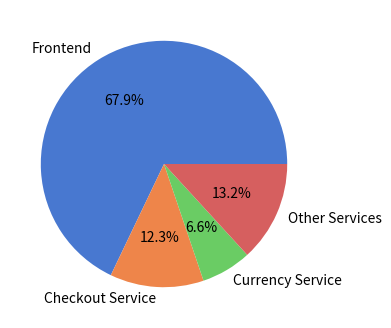
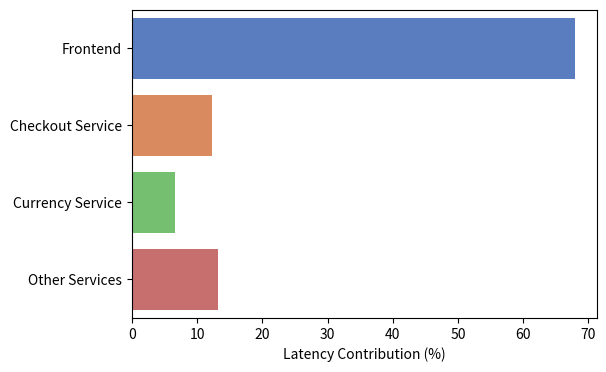

Generate these figures, in order, with matplotlib:
import seaborn as sns
import matplotlib.pyplot as plt

# Data
data = [56.59, 21.57, 15.25, 7]
labels = ['Checkout Service', 'Currency Service', 'Recommendation Service', 'Other Services']

data = [67.9, 12.3, 6.6,13.2]
labels = ['Frontend', 'Checkout Service', 'Currency Service', 'Other Services']

# Create pie chart
plt.figure(figsize=(6,4))
sns.set_palette("muted")

plt.pie(data, labels=labels, autopct='%1.1f%%')
plt.show()


plt.figure(figsize=(6,4))

sns.barplot(x=data, y=labels, palette="muted", orient='h')
plt.xlabel('Latency Contribution (%)')

plt.show()
